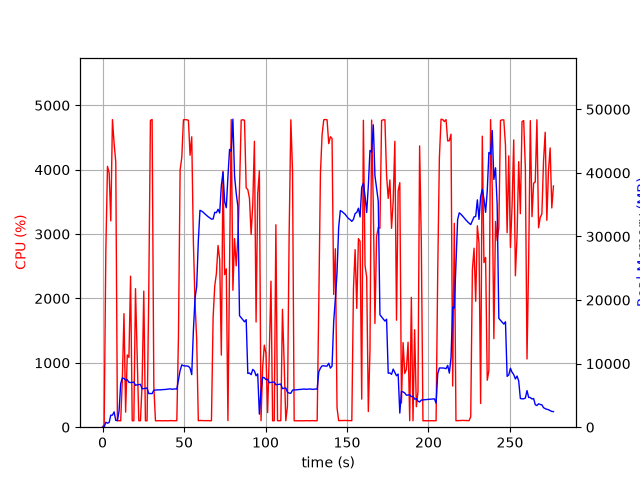

The file beside this chart, header and first rows:
elapsed_time, nproc, cpu, mem_real, mem_virtual
3.528594970703125e-05, 1, 0.0, 7.828, 3185
1.006, 1, 43.7, 34.44, 132.6
2.015, 1, 2734, 785.5, 5040
3.033, 1, 4052, 626.6, 5072
4.051, 1, 3951, 745.4, 5788
5.058, 1, 3205, 1893, 7068
6.076, 1, 4778, 1893, 7068
7.093, 1, 4409, 2410, 8604
8.113, 1, 4122, 1061, 9638
9.121, 1, 99.2, 1061, 9638
10.13, 1, 101.3, 2522, 18674
11.14, 1, 99.2, 6846, 18674
12.14, 1, 740.8, 7749, 18756
13.15, 1, 1764, 7663, 18779
14.16, 1, 233.2, 7397, 18779
15.18, 1, 1122, 7456, 18779
16.19, 1, 1085, 7061, 18779
17.2, 1, 2346, 7020, 18888
18.2, 1, 100.3, 7051, 18888
19.21, 1, 100.3, 7095, 18888
20.22, 1, 2152, 6584, 18888
21.24, 1, 1088, 6672, 18891
22.25, 1, 100.3, 6699, 18891
23.26, 1, 100.2, 6747, 18891
24.27, 1, 655.8, 6027, 18891
25.3, 1, 2114, 6076, 18891
26.31, 1, 99.3, 6128, 18891
27.32, 1, 100.3, 6167, 18891
28.33, 1, 2019, 5296, 18891
29.37, 1, 4765, 5297, 18891
30.41, 1, 4780, 5277, 18891
31.46, 1, 644.3, 5829, 19372
32.47, 1, 100.3, 5836, 19372
33.48, 1, 99.2, 5868, 19372
34.48, 1, 101.2, 5874, 19372
35.49, 1, 101.3, 5876, 19372
36.5, 1, 99.2, 5908, 19372
37.51, 1, 100.3, 5925, 19372
38.51, 1, 101.3, 5937, 19372
39.52, 1, 99.3, 5969, 19372
40.53, 1, 100.2, 6001, 19372
41.54, 1, 100.0, 6033, 19372
42.55, 1, 103.1, 5965, 19372
43.56, 1, 99.1, 5997, 19372
44.57, 1, 100.0, 6029, 19372
45.58, 1, 102.0, 5993, 19372
46.59, 1, 1415, 7493, 19372
47.6, 1, 3996, 8908, 22956
48.62, 1, 4187, 9804, 22956
49.64, 1, 4775, 9678, 22956
50.66, 1, 4778, 9630, 22956
51.67, 1, 4775, 9630, 22956
52.69, 1, 4767, 9578, 22956
53.71, 1, 4224, 9292, 22956
54.73, 1, 4511, 8274, 23363
55.75, 1, 2869, 15220, 37673
56.75, 1, 1930, 20314, 37673
57.76, 1, 1367, 22127, 58153
58.77, 1, 100.3, 29319, 58153
59.78, 1, 104.1, 34114, 58153
... 214 more rows
